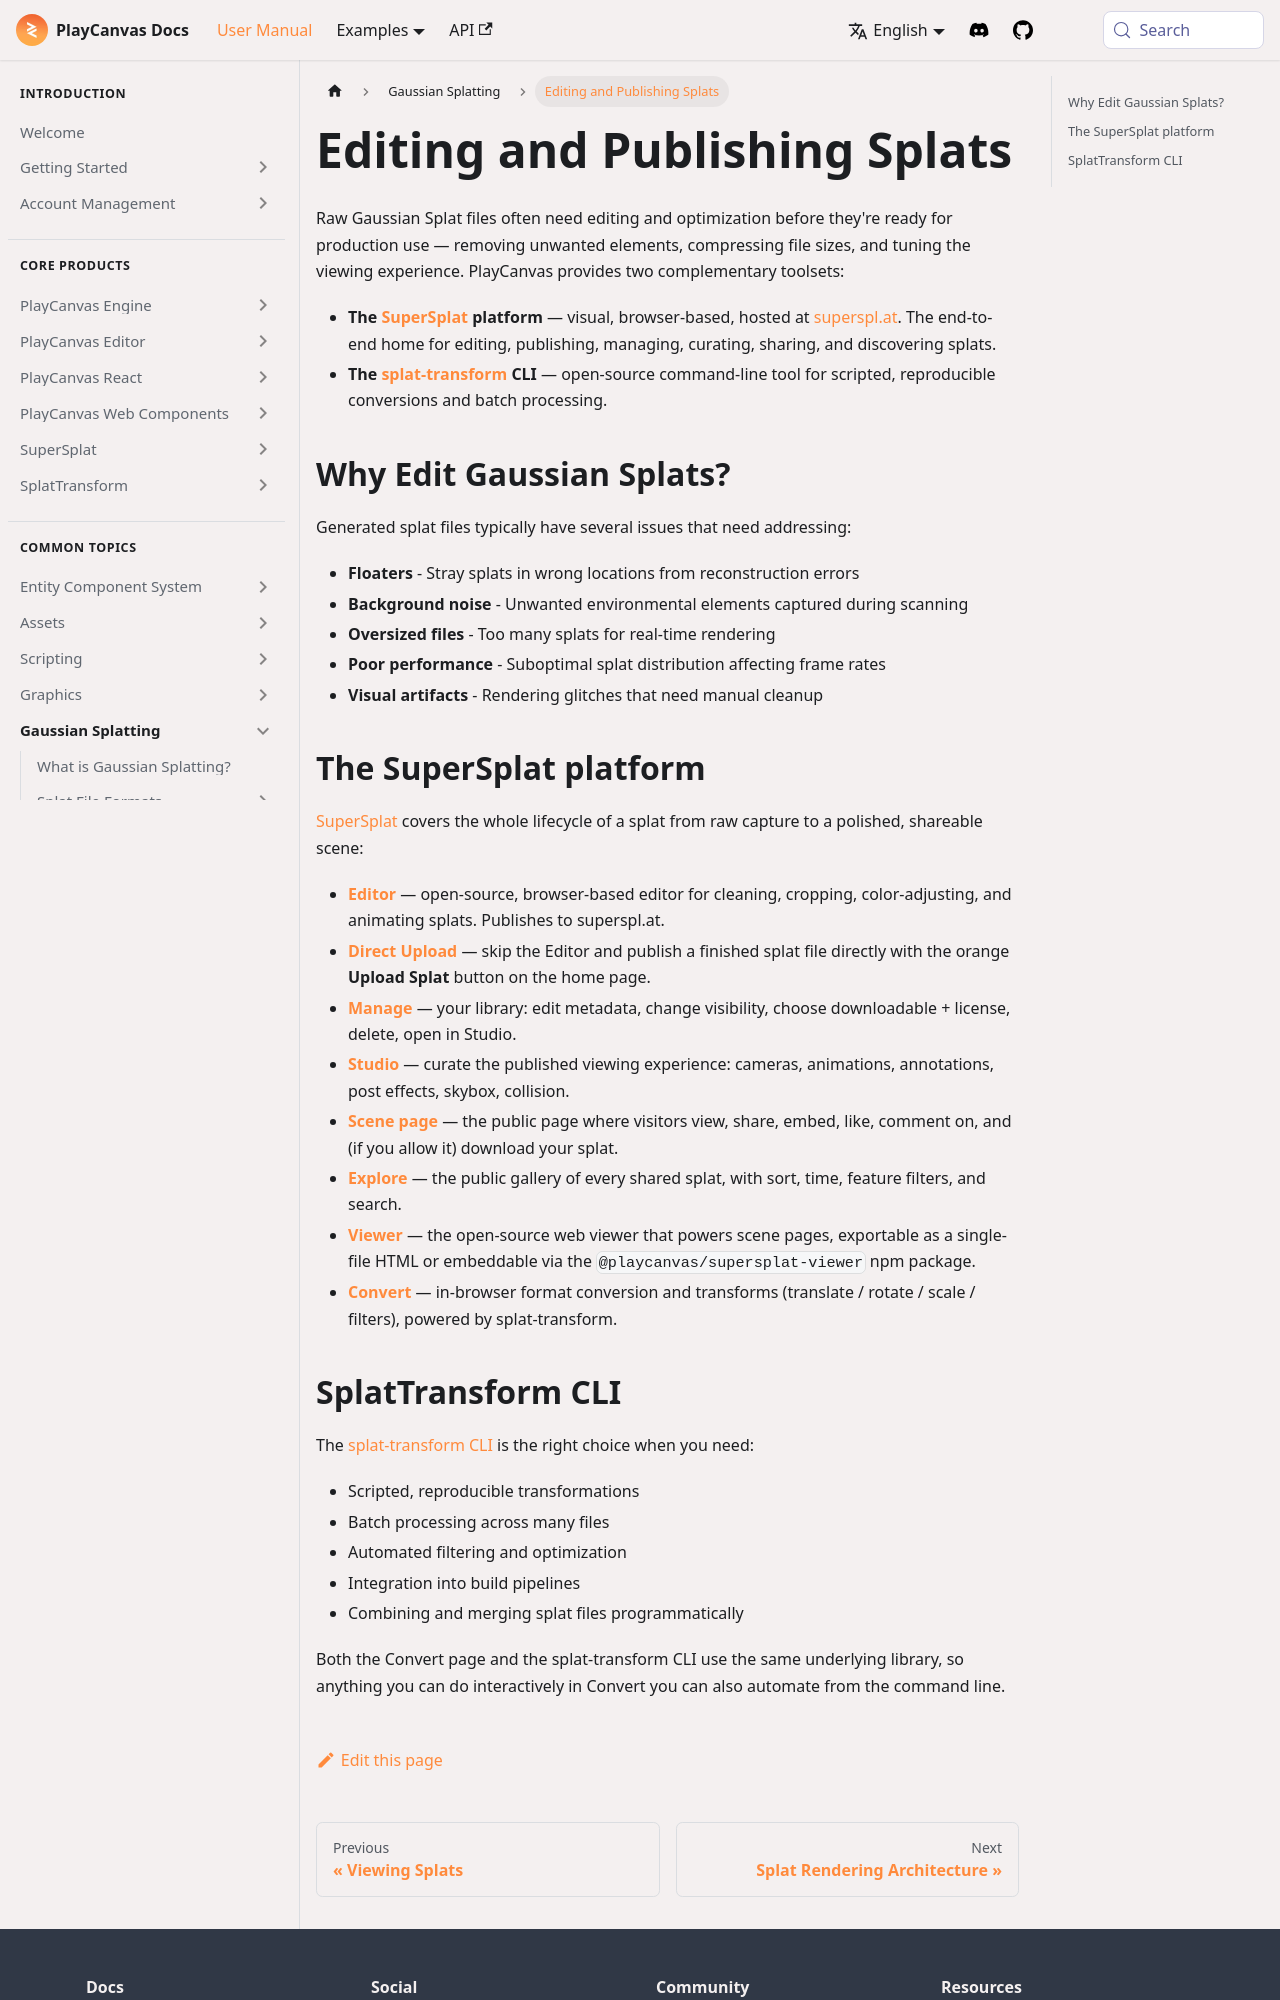

repository: playcanvas/developer-site · page: user-manual/gaussian-splatting/editing/index.html · generator: docusaurus

---
title: Editing and Publishing Splats
description: "Edit, publish, curate, share, and discover Gaussian Splats with the SuperSplat platform — and use the splat-transform CLI for scripted workflows."
---

Raw Gaussian Splat files often need editing and optimization before they're ready for production use — removing unwanted elements, compressing file sizes, and tuning the viewing experience. PlayCanvas provides two complementary toolsets:

- **The [SuperSplat](/user-manual/supersplat/) platform** — visual, browser-based, hosted at [superspl.at](https://superspl.at). The end-to-end home for editing, publishing, managing, curating, sharing, and discovering splats.
- **The [splat-transform](/user-manual/splat-transform/) CLI** — open-source command-line tool for scripted, reproducible conversions and batch processing.

## Why Edit Gaussian Splats?

Generated splat files typically have several issues that need addressing:

- **Floaters** - Stray splats in wrong locations from reconstruction errors
- **Background noise** - Unwanted environmental elements captured during scanning
- **Oversized files** - Too many splats for real-time rendering
- **Poor performance** - Suboptimal splat distribution affecting frame rates
- **Visual artifacts** - Rendering glitches that need manual cleanup

## The SuperSplat platform

[SuperSplat](/user-manual/supersplat/) covers the whole lifecycle of a splat from raw capture to a polished, shareable scene:

- **[Editor](/user-manual/supersplat/editor/)** — open-source, browser-based editor for cleaning, cropping, color-adjusting, and animating splats. Publishes to superspl.at.
- **[Direct Upload](/user-manual/supersplat/publishing/upload)** — skip the Editor and publish a finished splat file directly with the orange **Upload Splat** button on the home page.
- **[Manage](/user-manual/supersplat/publishing/manage)** — your library: edit metadata, change visibility, choose downloadable + license, delete, open in Studio.
- **[Studio](/user-manual/supersplat/studio/)** — curate the published viewing experience: cameras, animations, annotations, post effects, skybox, collision.
- **[Scene page](/user-manual/supersplat/viewing/scene-page)** — the public page where visitors view, share, embed, like, comment on, and (if you allow it) download your splat.
- **[Explore](/user-manual/supersplat/viewing/explore)** — the public gallery of every shared splat, with sort, time, feature filters, and search.
- **[Viewer](/user-manual/supersplat/developers/viewer/)** — the open-source web viewer that powers scene pages, exportable as a single-file HTML or embeddable via the `@playcanvas/supersplat-viewer` npm package.
- **[Convert](/user-manual/supersplat/convert)** — in-browser format conversion and transforms (translate / rotate / scale / filters), powered by splat-transform.
